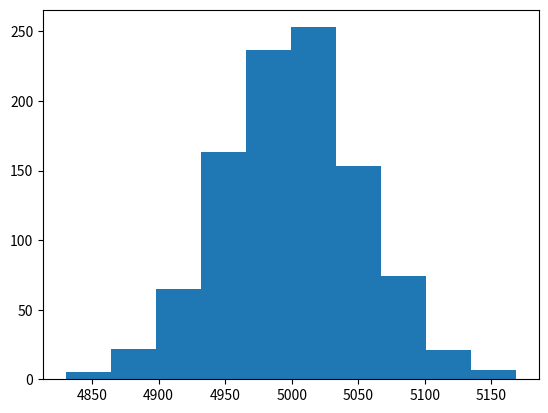

Recreate this plot in Python.
import random
import matplotlib.pyplot as plt
import numpy as np

mu, sigma = 100, 15

results=[]
for i in range(1000):
  hc=0
  for j in range(10000):
    n=random.random()
    if n < 0.5:
      hc+=1
  results.append(hc)

print(results)

n,bins,patches=plt.hist(results) 
plt.show()
